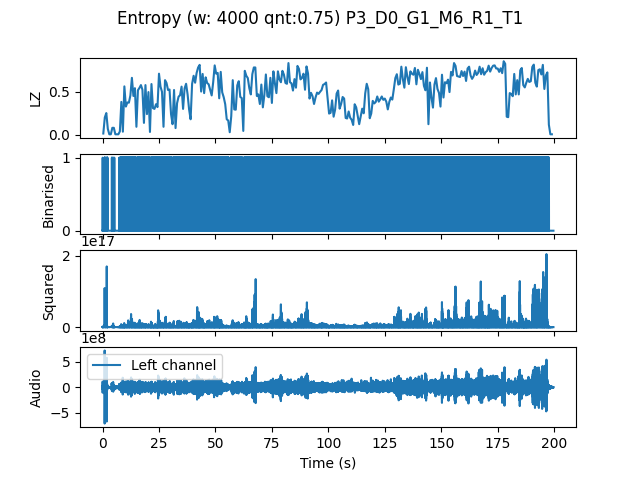

The table this chart was drawn from, first rows:
, t0, LZ, CTW
mean, 1198197, 0.5069, 0.5776
0.0, 0.0, 0.01496, 0.00999
0.6667, 0.6667, 0.2004, 0.2705
1.333, 1.333, 0.2513, 0.359
2.0, 2.0, 0.0688, 0.05964
2.667, 2.667, 0.005983, 0.0006453
3.333, 3.333, 0.005983, 0.0006453
4.0, 4.0, 0.08077, 0.07985
4.667, 4.667, 0.08077, 0.08245
5.333, 5.333, 0.005983, 0.0006453
6.0, 6.0, 0.005983, 0.0006453
6.667, 6.667, 0.005983, 0.0006453
7.333, 7.333, 0.03889, 0.03622
8.0, 8.0, 0.3799, 0.4257
8.667, 8.667, 0.0359, 0.03303
9.333, 9.333, 0.5594, 0.5614
10.0, 10.0, 0.3261, 0.317
10.67, 10.67, 0.3739, 0.4971
11.33, 11.33, 0.3709, 0.5807
12.0, 12.0, 0.4547, 0.7184
12.67, 12.67, 0.6581, 0.692
13.33, 13.33, 0.4487, 0.4919
14.0, 14.0, 0.5385, 0.5518
14.67, 14.67, 0.09273, 0.09584
15.33, 15.33, 0.5145, 0.5266
16.0, 16.0, 0.5415, 0.6214
16.67, 16.67, 0.5744, 0.5731
17.33, 17.33, 0.5205, 0.5484
18.0, 18.0, 0.1376, 0.2266
18.67, 18.67, 0.5744, 0.5734
19.33, 19.33, 0.2393, 0.2916
20.0, 20.0, 0.4936, 0.5219
20.67, 20.67, 0.03291, 0.03124
21.33, 21.33, 0.5863, 0.6168
22.0, 22.0, 0.3081, 0.3067
22.67, 22.67, 0.2991, 0.3598
23.33, 23.33, 0.353, 0.5674
24.0, 24.0, 0.3201, 0.6298
24.67, 24.67, 0.706, 0.8
25.33, 25.33, 0.5564, 0.5633
26.0, 26.0, 0.4966, 0.5019
26.67, 26.67, 0.09273, 0.08987
27.33, 27.33, 0.6312, 0.7552
28.0, 28.0, 0.5983, 0.5977
28.67, 28.67, 0.5175, 0.5297
29.33, 29.33, 0.5235, 0.6616
30.0, 30.0, 0.2393, 0.427
30.67, 30.67, 0.1226, 0.3651
31.33, 31.33, 0.5175, 0.6323
32.0, 32.0, 0.07778, 0.08489
32.67, 32.67, 0.365, 0.5087
33.33, 33.33, 0.4397, 0.5787
34.0, 34.0, 0.4577, 0.6522
34.67, 34.67, 0.5564, 0.7872
35.33, 35.33, 0.2991, 0.4088
36.0, 36.0, 0.5355, 0.5509
36.67, 36.67, 0.5893, 0.6346
37.33, 37.33, 0.4667, 0.4471
38.0, 38.0, 0.2932, 0.3691
38.67, 38.67, 0.1795, 0.2765
... 240 more rows
